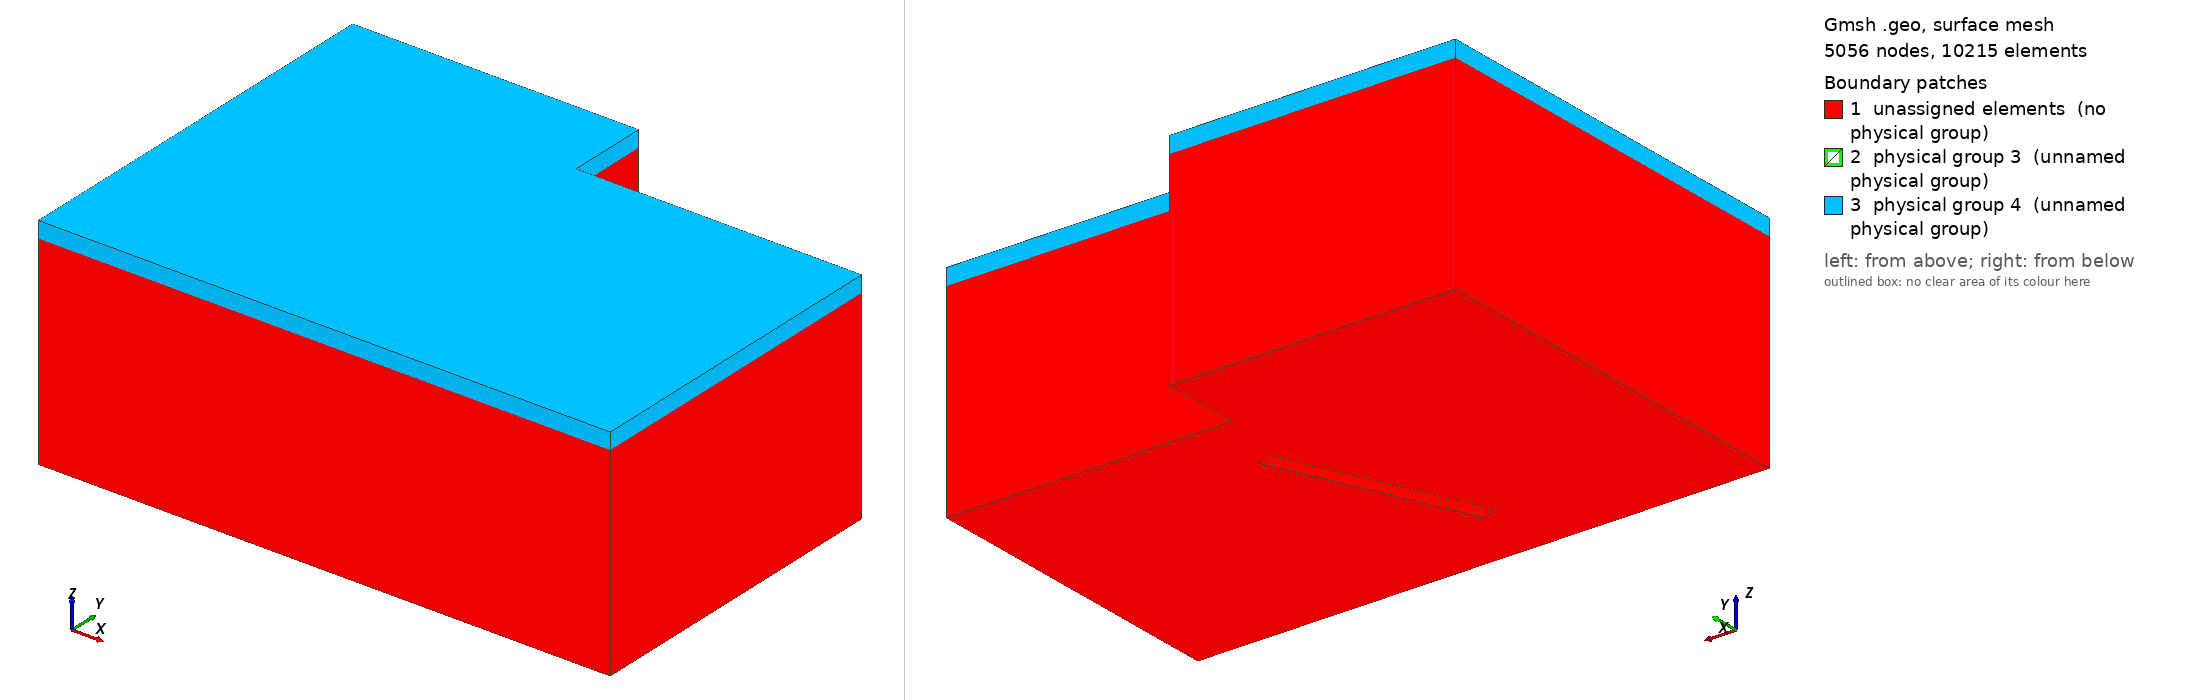

Gmsh geometry script, surface-meshed: 5056 nodes, 10215 surface elements. Boundary patches (legend numbers): 1 unassigned elements (no physical group), 2 physical group 3 (unnamed physical group), 3 physical group 4 (unnamed physical group). Left view from above one corner, right view from below the opposite corner. Legend entries are the model's physical surfaces; 'unassigned elements' are surfaces in no physical group. The drawing asked Gmsh for element sizes between 1% and 20% of the model's largest extent; the script's own settings can give other sizes.

=== cavity7_with_porous_bug.geo (drawn) ===
// Parameters: acoustic cavity
lx1 = 7.0;
ly1 = 4.0;
lz1 = 2.5;

ly2 = 1.0;
lx2 = 3.5;

lx3 =     2.016;
ly3 = 2.0;
l4 = 2.5;
lz4 = 2.0;
r4   = 0.5;
e4   = 0.2;
deg=    66.32;
angle = deg*Pi/180;


// porous
ee = 0.20;

// size of elements
h = lx1/20;
h2 = ee/1;


lx5 = 6.0;
ly5 = 1.0;
lz5 = 1.5;
h5  = 1.0;

Mesh.CharacteristicLengthMax=1.5*h;
Mesh.ElementOrder = 1;

// Cavity: Corners
Point(1) = {0,     0  , 0, h};
Point(2) = {lx1,    0  , 0, h};
Point(3) = {lx1,    ly1 , 0, h};
Point(4) = {0 ,    ly1 , 0, h};

Point(5) = {0,     0  , lz1, h2};
Point(6) = {lx1,    0  , lz1, h2};
Point(7) = {lx1,    ly1 , lz1, h2};
Point(8) = {0 ,    ly1 , lz1, h2};

Point(9) = {0,     ly1+ly2  , 0, h};
Point(10) = {lx2,     ly1+ly2  , 0, h};
Point(11) = {lx2,     ly1  , 0, h};
Point(12) = {0,     ly1+ly2  , lz1, h2};
Point(13) = {lx2,     ly1+ly2  , lz1, h2};
Point(14) = {lx2,     ly1  , lz1, h2};

// Cavity: lines
Line(1) = {1, 4};
Line(2) = {4, 9};
Line(3) = {9, 10};
Line(4) = {10, 11};
Line(5) = {11, 3};
Line(6) = {3, 2};
Line(7) = {2, 1};
Line(8) = {1, 5};
Line(9) = {4, 8};
Line(10) = {9, 12};
Line(11) = {10, 13};
Line(12) = {11, 14};
Line(13) = {3, 7};
Line(14) = {2, 6};
Line(15) = {5, 8};
Line(16) = {8, 12};
Line(17) = {12, 13};
Line(18) = {13, 14};
Line(19) = {14, 7};
Line(20) = {7, 6};
Line(21) = {6, 5};



// wall: corners
Point(15) = {lx3,     ly3-e4/2  , 0, h/3};
Point(16) = {lx3+l4,     ly3-e4/2  , 0, h/3};
Point(17) = {lx3,     ly3-e4/2  , lz4-r4 , h/3};
Point(18) = {lx3+l4,     ly3-e4/2  , lz4-r4, h/3};
Point(19) = {lx3+r4,     ly3-e4/2  , lz4-r4 , h/3};
Point(20) = {lx3+l4-r4,     ly3-e4/2  , lz4-r4, h/3};
Point(21) = {lx3+r4,     ly3-e4/2  , lz4 , (h2+h)/2};
Point(22) = {lx3+l4-r4,     ly3-e4/2  , lz4, (h2+h)/2};

Point(23) = {lx3,     ly3+e4/2  , 0, h/3};
Point(24) = {lx3+l4,     ly3+e4/2  , 0, h/3};
Point(25) = {lx3,     ly3+e4/2  , lz4-r4 , h/3};
Point(26) = {lx3+l4,     ly3+e4/2  , lz4-r4, h/3};
Point(27) = {lx3+r4,     ly3+e4/2  , lz4-r4 , h/3};
Point(28) = {lx3+l4-r4,     ly3+e4/2  , lz4-r4, h/3};
Point(29) = {lx3+r4,     ly3+e4/2  , lz4 , (h2+h)/2};
Point(30) = {lx3+l4-r4,     ly3+e4/2  , lz4, (h2+h)/2};

// rotate wall
Rotate {{0, 0, 1}, {lx3+l4/2, ly3, 0}, angle} {
  Point{22, 30, 18, 26, 20, 21, 28, 29, 19, 27, 17, 25, 16, 24, 15, 23};
}

// wall : lines
Line(22) = {15, 16};
Line(23) = {16, 18};
Line(24) = {22, 21};
Line(25) = {17, 15};
Circle(26) = {18, 20, 22};
Circle(27) = {21, 19, 17};

Line(28) = {23, 24};
Line(29) = {24, 26};
Line(30) = {30, 29};
Line(31) = {25, 23};
Circle(32) = {26, 28, 30};
Circle(33) = {29, 27, 25};

Line(34) = {16, 24};
Line(35) = {18, 26};
Line(36) = {22, 30};
Line(37) = {21, 29};
Line(38) = {17, 25};
Line(39) = {15, 23};



// control volume
Point(31) = {lx5-h5/2,     ly5-h5/2  , lz5-h5/2, h/2.5};
Point(32) = {lx5-h5/2,    ly5-h5/2  , lz5+h5/2, h/2.5};
Point(33) = {lx5+h5/2,     ly5-h5/2  , lz5-h5/2, h/2.5};
Point(34) = {lx5+h5/2,    ly5-h5/2  , lz5+h5/2, h/2.5};
Point(35) = {lx5-h5/2,     ly5+h5/2  , lz5-h5/2, h/2.5};
Point(36) = {lx5-h5/2,    ly5+h5/2  , lz5+h5/2, h/2.5};
Point(37) = {lx5+h5/2,     ly5+h5/2  , lz5-h5/2, h/2.5};
Point(38) = {lx5+h5/2,    ly5+h5/2  , lz5+h5/2, h/2.5};
Line(75) = {33, 37};
Line(76) = {37, 35};
Line(77) = {35, 31};
Line(78) = {31, 33};
Line(79) = {33, 34};
Line(80) = {37, 38};
Line(81) = {38, 36};
Line(82) = {36, 32};
Line(83) = {32, 34};
Line(84) = {34, 38};
Line(85) = {35, 36};
Line(86) = {31, 32};
Line Loop(87) = {75, 80, -84, -79};
Plane Surface(88) = {87};
Line Loop(89) = {76, 85, -81, -80};
Plane Surface(90) = {89};
Line Loop(91) = {77, 86, -82, -85};
Plane Surface(92) = {91};
Line Loop(93) = {78, 79, -83, -86};
Plane Surface(94) = {93};
Line Loop(95) = {75, 76, 77, 78};
Plane Surface(96) = {95};
Line Loop(97) = {84, 81, 82, 83};
Plane Surface(98) = {97};

// volume


Line Loop(99) = {25, 39, -31, -38};
Plane Surface(100) = {99};
Line Loop(101) = {25, 22, 23, 26, 24, 27};
Plane Surface(102) = {101};
Line Loop(103) = {24, 37, -30, -36};
Plane Surface(104) = {103};
Line Loop(105) = {23, 35, -29, -34};
Plane Surface(106) = {105};
Line Loop(107) = {31, 28, 29, 32, 30, 33};
Plane Surface(108) = {107};
Line Loop(109) = {38, -33, -37, 27};
Ruled Surface(110) = {109};
Line Loop(111) = {26, 36, -32, -35};
Ruled Surface(112) = {111};
Line Loop(113) = {6, 14, -20, -13};
Ruled Surface(114) = {113};
Line Loop(115) = {5, 13, -19, -12};
Ruled Surface(116) = {115};
Line Loop(117) = {4, 12, -18, -11};
Ruled Surface(118) = {117};
Line Loop(119) = {3, 11, -17, -10};
Ruled Surface(120) = {119};
Line Loop(121) = {2, 10, -16, -9};
Ruled Surface(122) = {121};
Line Loop(123) = {1, 9, -15, -8};
Ruled Surface(124) = {123};
Line Loop(125) = {7, 8, -21, -14};
Ruled Surface(126) = {125};
Line Loop(127) = {7, 1, 2, 3, 4, 5, 6};
Line Loop(128) = {28, -34, -22, 39};
Plane Surface(129) = {127, 128};
Line Loop(130) = {21, 15, 16, 17, 18, 19, 20};
Plane Surface(131) = {130};



Translate {0, 0, ee} {
  Duplicata { Surface{131}; }
}


Line(140) = {6, 39};
Line(141) = {7, 60};
Line(142) = {14, 56};
Line(143) = {13, 52};
Line(144) = {12, 48};
Line(145) = {5, 40};
Line(146) = {8, 44};
Line Loop(147) = {21, 145, -133, -140};
Plane Surface(148) = {147};
Line Loop(149) = {20, 140, -139, -141};
Plane Surface(150) = {149};
Line Loop(151) = {19, 141, -138, -142};
Plane Surface(152) = {151};
Line Loop(153) = {18, 142, -137, -143};
Plane Surface(154) = {153};
Line Loop(155) = {17, 143, -136, -144};
Plane Surface(156) = {155};
Line Loop(157) = {16, 144, -135, -146};
Plane Surface(158) = {157};
Line Loop(159) = {15, 146, -134, -145};
Plane Surface(160) = {159};

Surface Loop(161) = {129, 126, 124, 122, 120, 118, 116, 114, 100, 102, 106, 112, 104, 110, 108, 131};
Surface Loop(162) = {94, 96, 88, 90, 92, 98};
Volume(1) = {161, 162};
Volume(2) = {162};

Physical Volume(1) = {1,2}; // air cavity + controlled air volume
Physical Volume(5) = {2}; // controlled air volume (small)

Surface Loop(163) = {132, 148, 160, 158, 156, 154, 152, 150, 131};
Volume(3) = {163};

Physical Volume(2) = {3}; // porous volume

Physical Surface(3) = {131}; // [porous]-[air cavity] : interface surface

Physical Surface(4) = {148, 150, 152, 156, 158, 160, 132, 154};// porous external surface
